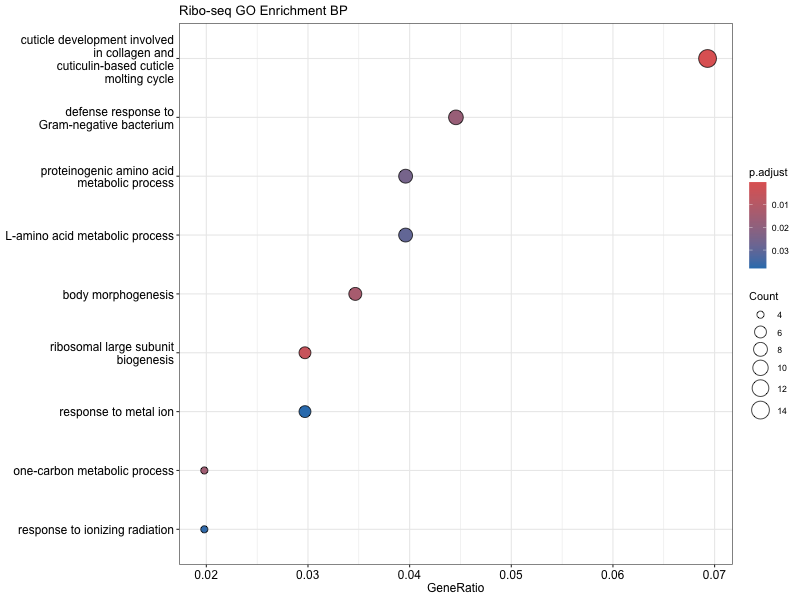

The file beside this chart, header and first rows:
ID, Description, GeneRatio, BgRatio, RichFactor, FoldEnrichment, zScore, pvalue, p.adjust, qvalue, geneID, Count
GO:0042338, cuticle development involved in collagen…, 14/202, 28/9802, 0.5, 24.26, 17.88, 4.93990551866352e-17, 1.10324556583485e-14, 9.49848499728985e-15, 174107/180529/178414/172197/181013/18078…, 14
GO:0042273, ribosomal large subunit biogenesis, 6/202, 42/9802, 0.1429, 6.932, 5.588, 0.0002009, 0.004643, 0.003997, 171886/174598/180246/172226/186322/17686…, 6
GO:0010171, body morphogenesis, 7/202, 72/9802, 0.09722, 4.718, 4.593, 0.0006747, 0.0133, 0.01145, 171829/174107/172197/181013/36805042/179…, 7
GO:0006730, one-carbon metabolic process, 4/202, 21/9802, 0.1905, 9.243, 5.485, 0.0007957, 0.01523, 0.01311, 181478/177958/174254/177355, 4
GO:0050829, defense response to Gram-negative bacter…, 9/202, 122/9802, 0.07377, 3.58, 4.159, 0.0009183, 0.01709, 0.01471, 179971/177958/172817/179429/178772/17821…, 9
GO:0170039, proteinogenic amino acid metabolic proce…, 8/202, 109/9802, 0.07339, 3.561, 3.901, 0.001817, 0.02536, 0.02183, 178452/174385/174326/174681/181417/17728…, 8
GO:0170033, L-amino acid metabolic process, 8/202, 112/9802, 0.07143, 3.466, 3.807, 0.002158, 0.02951, 0.0254, 178452/174385/174326/174681/181417/17728…, 8
GO:0010212, response to ionizing radiation, 4/202, 29/9802, 0.1379, 6.693, 4.454, 0.002776, 0.0372, 0.03203, 176330/178926/175058/183126, 4
GO:0010038, response to metal ion, 6/202, 69/9802, 0.08696, 4.22, 3.893, 0.002899, 0.03809, 0.03279, 179060/179899/178215/181326/181327/25965…, 6
GO:0170034, L-amino acid biosynthetic process, 5/202, 52/9802, 0.09615, 4.666, 3.845, 0.00419, 0.05199, 0.04476, 178452/174681/181417/174254/174155, 5
GO:0170038, proteinogenic amino acid biosynthetic pr…, 5/202, 52/9802, 0.09615, 4.666, 3.845, 0.00419, 0.05199, 0.04476, 178452/174681/181417/174254/174155, 5
GO:1901605, alpha-amino acid metabolic process, 8/202, 126/9802, 0.06349, 3.081, 3.41, 0.004467, 0.05441, 0.04685, 178452/174385/174326/174681/181417/17728…, 8
GO:0050830, defense response to Gram-positive bacter…, 6/202, 76/9802, 0.07895, 3.831, 3.594, 0.004696, 0.05569, 0.04794, 181545/179429/178086/178772/180928/18770…, 6
GO:0016540, protein autoprocessing, 3/202, 17/9802, 0.1765, 8.563, 4.527, 0.004737, 0.05569, 0.04794, 174319/174223/181664, 3
GO:0006997, nucleus organization, 5/202, 54/9802, 0.09259, 4.493, 3.734, 0.004933, 0.05699, 0.04906, 175058/181698/175443/171954/176864, 5
GO:0009887, animal organ morphogenesis, 9/202, 157/9802, 0.05732, 2.782, 3.264, 0.005145, 0.05842, 0.0503, 171829/178120/191746/171950/180876/17494…, 9
GO:0007155, cell adhesion, 7/202, 108/9802, 0.06481, 3.145, 3.252, 0.006868, 0.0719, 0.06191, 175143/183476/176430/181698/176060/17563…, 7
GO:0006081, cellular aldehyde metabolic process, 3/202, 23/9802, 0.1304, 6.329, 3.712, 0.01127, 0.1063, 0.09156, 175820/178583/180855, 3
GO:0097501, stress response to metal ion, 3/202, 25/9802, 0.12, 5.823, 3.502, 0.0142, 0.1286, 0.1107, 181326/181327/259654, 3
GO:0042255, ribosome assembly, 3/202, 26/9802, 0.1154, 5.599, 3.406, 0.01582, 0.1341, 0.1155, 172838/180246/186322, 3
GO:0000479, endonucleolytic cleavage of tricistronic…, 2/202, 10/9802, 0.2, 9.705, 3.995, 0.01706, 0.1377, 0.1185, 173812/178851, 2
GO:0035150, regulation of tube size, 2/202, 10/9802, 0.2, 9.705, 3.995, 0.01706, 0.1377, 0.1185, 181554/178120, 2
GO:0006555, methionine metabolic process, 2/202, 11/9802, 0.1818, 8.823, 3.765, 0.02057, 0.1584, 0.1364, 174681/174254, 2
GO:1902806, regulation of cell cycle G1/S phase tran…, 2/202, 11/9802, 0.1818, 8.823, 3.765, 0.02057, 0.1584, 0.1364, 185024/176588, 2
GO:0006026, aminoglycan catabolic process, 2/202, 12/9802, 0.1667, 8.087, 3.563, 0.02435, 0.1732, 0.1491, 179429/178086, 2
GO:0141061, disruption of cell in another organism, 2/202, 12/9802, 0.1667, 8.087, 3.563, 0.02435, 0.1732, 0.1491, 179545/180928, 2
GO:0007548, sex differentiation, 11/202, 271/9802, 0.04059, 1.97, 2.348, 0.02456, 0.1732, 0.1491, 180780/171829/191746/171950/180876/17494…, 11
GO:0009064, glutamine family amino acid metabolic pr…, 3/202, 32/9802, 0.09375, 4.549, 2.917, 0.02758, 0.1829, 0.1575, 178452/174385/181417, 3
GO:0009084, glutamine family amino acid biosynthetic…, 2/202, 13/9802, 0.1538, 7.465, 3.384, 0.02839, 0.1829, 0.1575, 178452/181417, 2
GO:0009311, oligosaccharide metabolic process, 2/202, 13/9802, 0.1538, 7.465, 3.384, 0.02839, 0.1829, 0.1575, 3565050/173388, 2
GO:0010332, response to gamma radiation, 2/202, 13/9802, 0.1538, 7.465, 3.384, 0.02839, 0.1829, 0.1575, 178926/183126, 2
GO:0051604, protein maturation, 11/202, 283/9802, 0.03887, 1.886, 2.194, 0.03232, 0.2028, 0.1746, 179971/179040/179113/171974/174319/17422…, 11
GO:0141060, disruption of anatomical structure in an…, 2/202, 14/9802, 0.1429, 6.932, 3.222, 0.03268, 0.2028, 0.1746, 179545/180928, 2
GO:0009314, response to radiation, 4/202, 60/9802, 0.06667, 3.235, 2.519, 0.03486, 0.2114, 0.182, 176330/178926/175058/183126, 4
GO:0006520, amino acid metabolic process, 8/202, 187/9802, 0.04278, 2.076, 2.155, 0.03959, 0.2369, 0.2039, 178452/174385/174326/174681/181417/17728…, 8
GO:0070887, cellular response to chemical stimulus, 10/202, 260/9802, 0.03846, 1.866, 2.054, 0.04271, 0.2453, 0.2112, 179060/191732/179885/174717/182177/17914…, 10
GO:1901136, carbohydrate derivative catabolic proces…, 5/202, 93/9802, 0.05376, 2.609, 2.261, 0.04284, 0.2453, 0.2112, 179429/178086/185308/173448/3565176, 5
GO:0098609, cell-cell adhesion, 4/202, 65/9802, 0.06154, 2.986, 2.33, 0.04475, 0.252, 0.2169, 175143/183476/181698/190583, 4
GO:0030497, fatty acid elongation, 2/202, 17/9802, 0.1176, 5.709, 2.819, 0.04692, 0.2576, 0.2218, 178532/177320, 2
GO:0006541, glutamine metabolic process, 2/202, 18/9802, 0.1111, 5.392, 2.705, 0.05208, 0.2814, 0.2423, 178452/174385, 2
GO:0006516, glycoprotein catabolic process, 2/202, 19/9802, 0.1053, 5.108, 2.6, 0.05744, 0.3054, 0.2629, 185308/3565176, 2
GO:0060465, pharynx development, 3/202, 48/9802, 0.0625, 3.033, 2.048, 0.07594, 0.3797, 0.3269, 178904/174464/174385, 3
GO:0006278, RNA-templated DNA biosynthetic process, 2/202, 23/9802, 0.08696, 4.22, 2.242, 0.08059, 0.3884, 0.3344, 179678/187558, 2
GO:0005975, carbohydrate metabolic process, 9/202, 267/9802, 0.03371, 1.636, 1.528, 0.1007, 0.4621, 0.3978, 178583/180825/3565050/173388/176388/1808…, 9
GO:0030261, chromosome condensation, 2/202, 27/9802, 0.07407, 3.594, 1.958, 0.1061, 0.4738, 0.4079, 181073/181545, 2
GO:0170041, non-proteinogenic amino acid metabolic p…, 2/202, 27/9802, 0.07407, 3.594, 1.958, 0.1061, 0.4738, 0.4079, 174681/174155, 2
GO:0008593, regulation of Notch signaling pathway, 2/202, 28/9802, 0.07143, 3.466, 1.895, 0.1127, 0.4969, 0.4278, 176595/173439, 2
GO:0044255, cellular lipid metabolic process, 13/202, 442/9802, 0.02941, 1.427, 1.333, 0.1249, 0.5232, 0.4504, 179352/175565/173300/178532/177320/18099…, 13
GO:1901135, carbohydrate derivative metabolic proces…, 13/202, 449/9802, 0.02895, 1.405, 1.274, 0.136, 0.5463, 0.4703, 173405/176595/179429/178086/174385/35656…, 13
GO:0044272, sulfur compound biosynthetic process, 4/202, 96/9802, 0.04167, 2.022, 1.459, 0.1362, 0.5463, 0.4703, 174681/174254/177355/174155, 4
GO:0006790, sulfur compound metabolic process, 7/202, 208/9802, 0.03365, 1.633, 1.339, 0.1383, 0.5514, 0.4747, 187537/173842/185407/174681/174254/17735…, 7
GO:0048513, animal organ development, 12/202, 414/9802, 0.02899, 1.407, 1.226, 0.1472, 0.5781, 0.4977, 171829/178120/191746/171950/180876/17494…, 12
GO:0180046, GPI anchored protein biosynthesis, 2/202, 33/9802, 0.06061, 2.941, 1.62, 0.1475, 0.5781, 0.4977, 3565627/189434, 2
GO:0006457, protein folding, 5/202, 136/9802, 0.03676, 1.784, 1.335, 0.1495, 0.5822, 0.5012, 179971/179040/179113/171974/172651, 5
GO:0031503, protein-containing complex localization, 3/202, 66/9802, 0.04545, 2.206, 1.426, 0.1548, 0.5996, 0.5162, 181698/171749/186322, 3
GO:0006310, DNA recombination, 4/202, 108/9802, 0.03704, 1.797, 1.208, 0.1832, 0.6325, 0.5445, 181073/181545/179678/187558, 4
GO:0007140, male meiotic nuclear division, 1/202, 10/9802, 0.1, 4.852, 1.768, 0.1881, 0.6325, 0.5445, 176484, 1
GO:0034755, iron ion transmembrane transport, 1/202, 10/9802, 0.1, 4.852, 1.768, 0.1881, 0.6325, 0.5445, 178215, 1
GO:0040015, negative regulation of multicellular org…, 1/202, 10/9802, 0.1, 4.852, 1.768, 0.1881, 0.6325, 0.5445, 179673, 1
GO:0060562, epithelial tube morphogenesis, 1/202, 10/9802, 0.1, 4.852, 1.768, 0.1881, 0.6325, 0.5445, 178120, 1
... 166 more rows
